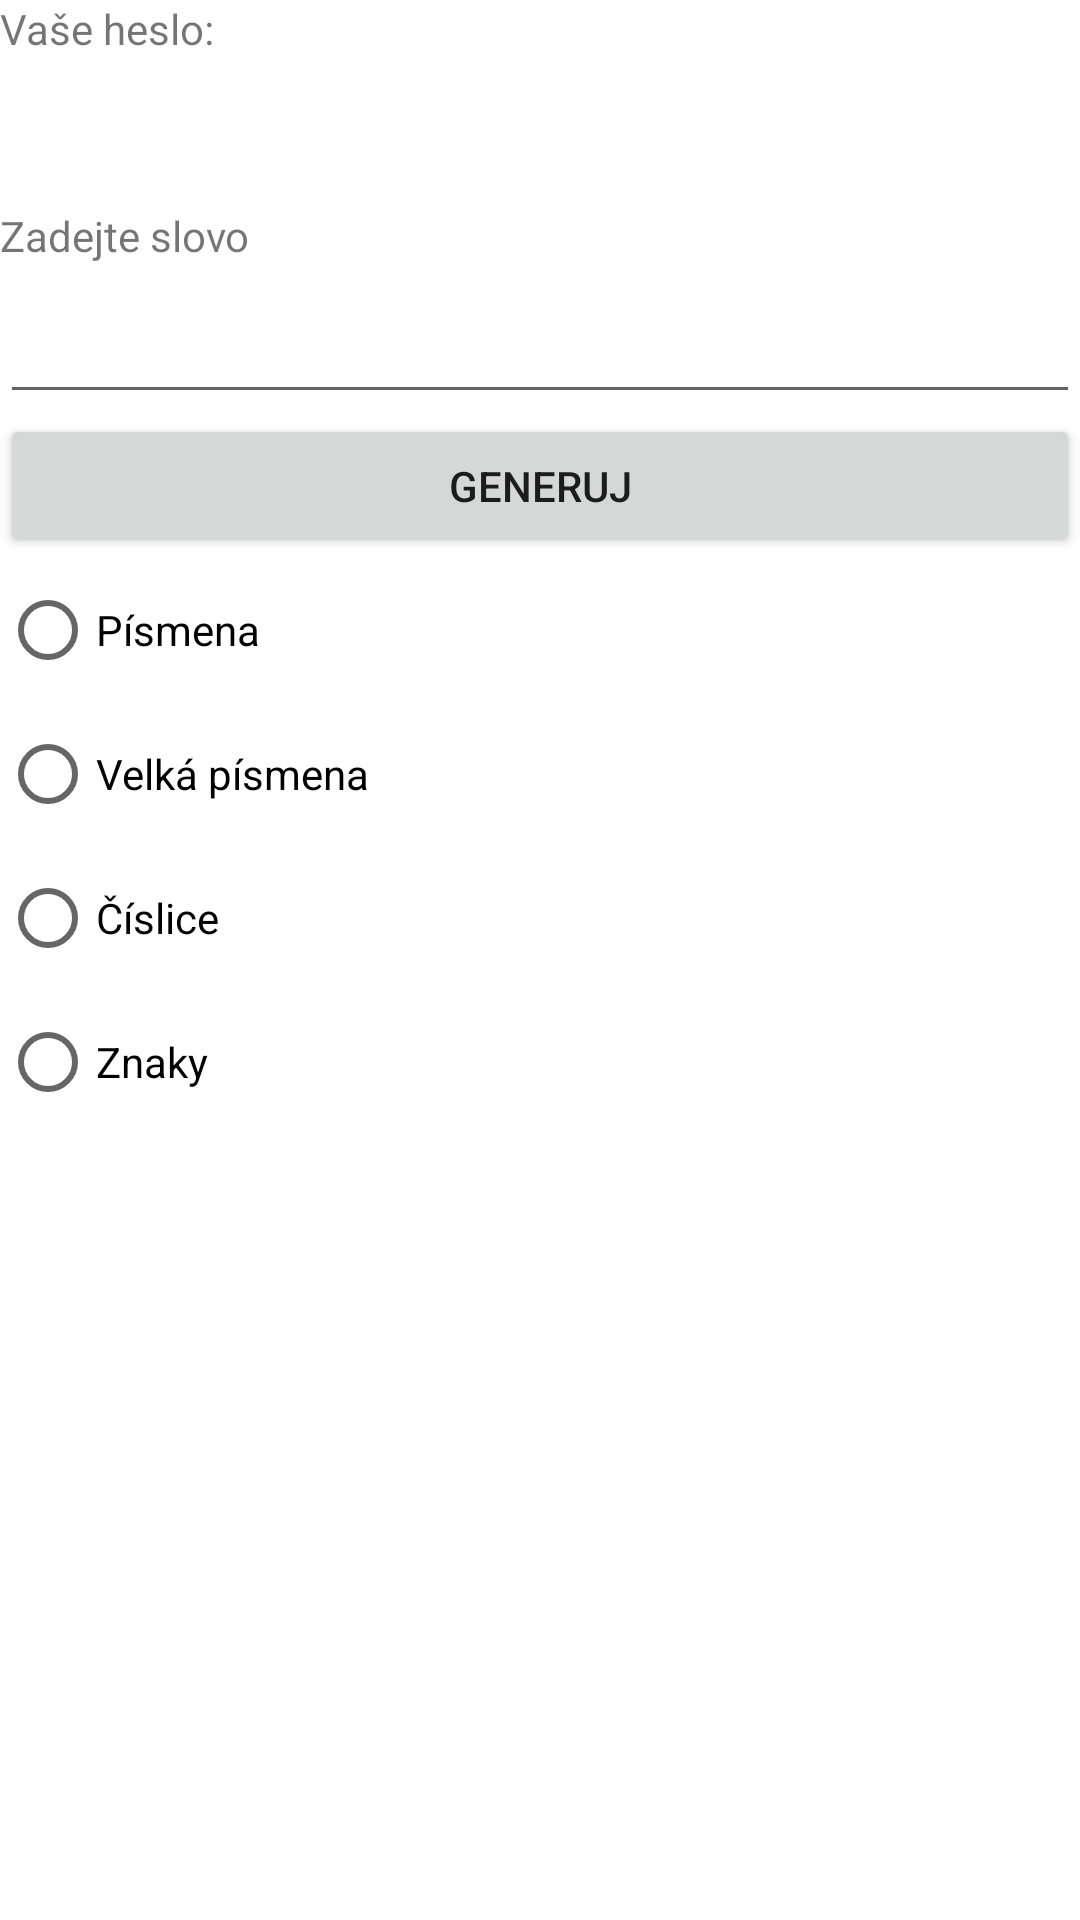

Layout XML and referenced resources for this Android screen:
<!-- AndroidManifest.xml: application theme Theme.GenerátorHesla -->
<!-- res/layout/activity_main.xml -->
<?xml version="1.0" encoding="utf-8"?>
<LinearLayout
    xmlns:android="http://schemas.android.com/apk/res/android"
    xmlns:app="http://schemas.android.com/apk/res-auto"
    xmlns:tools="http://schemas.android.com/tools"
    android:layout_width="match_parent"
    android:layout_height="match_parent"
    tools:context=".MainActivity"
    android:orientation="vertical">

    <TextView
        android:layout_width="wrap_content"
        android:layout_height="wrap_content"
        android:text="Vaše heslo:" />

    <TextView
        android:layout_width="match_parent"
        android:layout_height="50dp"
        android:id="@+id/tvPwd"
        android:gravity="center_vertical"
        android:textSize="20sp"/>

    <TextView
        android:layout_width="match_parent"
        android:layout_height="wrap_content"
        android:text="Zadejte slovo"/>

    <EditText
        android:layout_width="match_parent"
        android:layout_height="50dp"
        android:id="@+id/etPhrase"
        android:gravity="center_vertical"
        android:textSize="20dp"/>

    <Button
        android:layout_width="match_parent"
        android:layout_height="wrap_content"
        android:id="@+id/btnGenerate"
        android:text="Generuj"/>

    <RadioButton
        android:layout_width="match_parent"
        android:layout_height="wrap_content"
        android:id="@+id/rbLetter"
        android:text="Písmena"/>

    <RadioButton
        android:layout_width="match_parent"
        android:layout_height="wrap_content"
        android:id="@+id/rbUpperLetter"
        android:text="Velká písmena"/>

    <RadioButton
        android:layout_width="match_parent"
        android:layout_height="wrap_content"
        android:id="@+id/rbNumber"
        android:text="Číslice"/>

    <RadioButton
        android:layout_width="match_parent"
        android:layout_height="wrap_content"
        android:id="@+id/rbSymbol"
        android:text="Znaky"/>

</LinearLayout>
<!-- resources referenced by this layout -->
<resources>
  <style name="Theme.GenerátorHesla" parent="Theme.MaterialComponents.DayNight.DarkActionBar">
          
          <item name="colorPrimary">@color/purple_500</item>
          <item name="colorPrimaryVariant">@color/purple_700</item>
          <item name="colorOnPrimary">@color/white</item>
          
          <item name="colorSecondary">@color/teal_200</item>
          <item name="colorSecondaryVariant">@color/teal_700</item>
          <item name="colorOnSecondary">@color/black</item>
          
          <item name="android:statusBarColor" tools:targetApi="l">?attr/colorPrimaryVariant</item>
          
      </style>
  <color name="white">#FFFFFFFF</color>
  <color name="black">#FF000000</color>
  <!-- not gathered from this repository: default colours our renderer supplied (Android Studio template values) -->
  <color name="purple_500">#FF6200EE</color>
  <color name="purple_700">#FF3700B3</color>
  <color name="teal_200">#FF03DAC5</color>
  <color name="teal_700">#FF018786</color>
</resources>
